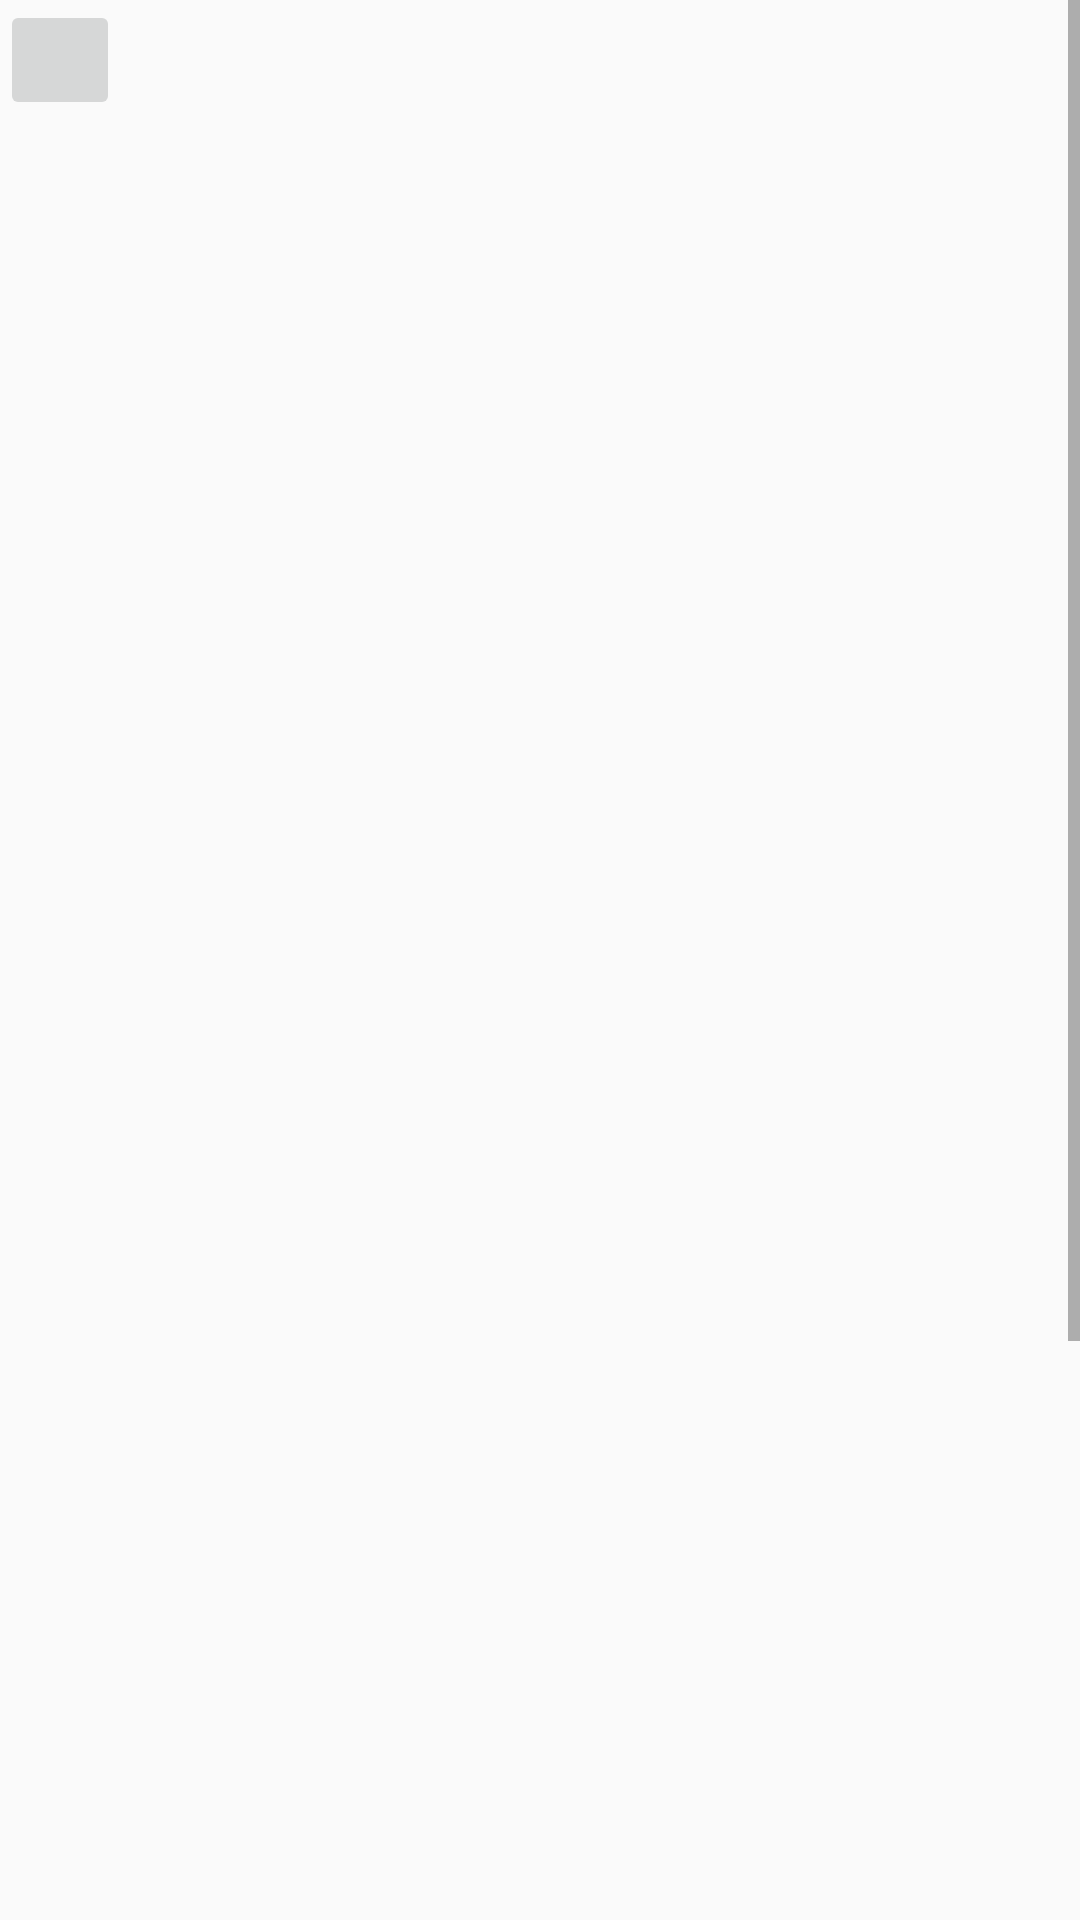

Android layout source for this screen:
<!-- AndroidManifest.xml: application theme AppTheme -->
<!-- res/layout/result_serie_fragment.xml -->
<?xml version="1.0" encoding="utf-8"?>
<ScrollView android:layout_width="match_parent"
    android:layout_height="match_parent"
    tools:ignore="ScrollViewCount,UselessParent"
    tools:context="com.example.episodates.view.fragments.ResultSerieFragment"
    xmlns:tools="http://schemas.android.com/tools"
    xmlns:android="http://schemas.android.com/apk/res/android">

        <LinearLayout
            android:layout_width="match_parent"
            android:layout_height="wrap_content"
            android:orientation="vertical">

            <LinearLayout
                android:layout_width="match_parent"
                android:layout_height="wrap_content"
                android:orientation="horizontal">

                <ImageButton
                    android:id="@+id/btnAdd"
                    android:layout_width="40dp"
                    android:layout_height="40dp"
                    android:contentDescription="@string/add_serie_to_favorites" />

                <ImageView
                    android:id="@+id/ivImageSerie"
                    android:layout_marginStart="20sp"
                    android:layout_width="200dp"
                    android:layout_height="300dp"
                    android:layout_gravity="center"
                    android:contentDescription="@string/serie_s_image" />
            </LinearLayout>

            <TextView
                android:layout_width="match_parent"
                android:id="@+id/name"
                android:layout_height="wrap_content"
                android:textStyle="bold"
                android:gravity="center"
                android:padding="4dp"/>

            <TextView
                android:id="@+id/genres"
                android:layout_width="match_parent"
                android:layout_height="wrap_content"
                android:textStyle="bold"
                android:gravity="center"
                android:padding="4dp"/>

            <TextView
                android:layout_width="match_parent"
                android:id="@+id/language"
                android:layout_height="wrap_content"
                android:textStyle="bold"
                android:gravity="center"
                android:padding="4dp"/>

            <TextView
                android:id="@+id/premiered"
                android:layout_width="match_parent"
                android:layout_height="wrap_content"
                android:textStyle="bold"
                android:gravity="center"
                android:padding="4dp"/>
            <TextView
                android:id="@+id/futureDate"
                android:layout_width="match_parent"
                android:layout_height="wrap_content"
                android:textStyle="bold"
                android:gravity="center"
                android:padding="4dp"/>

            <TextView
                android:id="@+id/webchannel"
                android:layout_width="match_parent"
                android:layout_height="wrap_content"
                android:textStyle="bold"
                android:gravity="center"
                android:padding="4dp"/>

            <TextView
                android:id="@+id/days"
                android:layout_width="match_parent"
                android:layout_height="wrap_content"
                android:textStyle="bold"
                android:gravity="center"
                android:padding="4dp"/>

            <TextView
                android:id="@+id/average"
                android:layout_width="match_parent"
                android:layout_height="wrap_content"
                android:textStyle="bold"
                android:gravity="center"
                android:padding="4dp"/>

            <android.support.v7.widget.RecyclerView
                android:id="@+id/rvFuturesEpisodes"
                android:layout_width="match_parent"
                android:layout_height="400dp">
            </android.support.v7.widget.RecyclerView>
    </LinearLayout>
</ScrollView>
<!-- resources referenced by this layout -->
<resources>
  <style name="AppTheme" parent="Theme.AppCompat.Light.NoActionBar">
          
          <item name="colorPrimary">@color/rougeFonce</item>
          <item name="colorPrimaryDark">@color/black</item>
          <item name="colorAccent">@color/colorAccent</item>
      </style>
  <color name="rougeFonce">#DE0900</color>
  <color name="black">#000000</color>
  <color name="colorAccent">#D81B60</color>
</resources>
